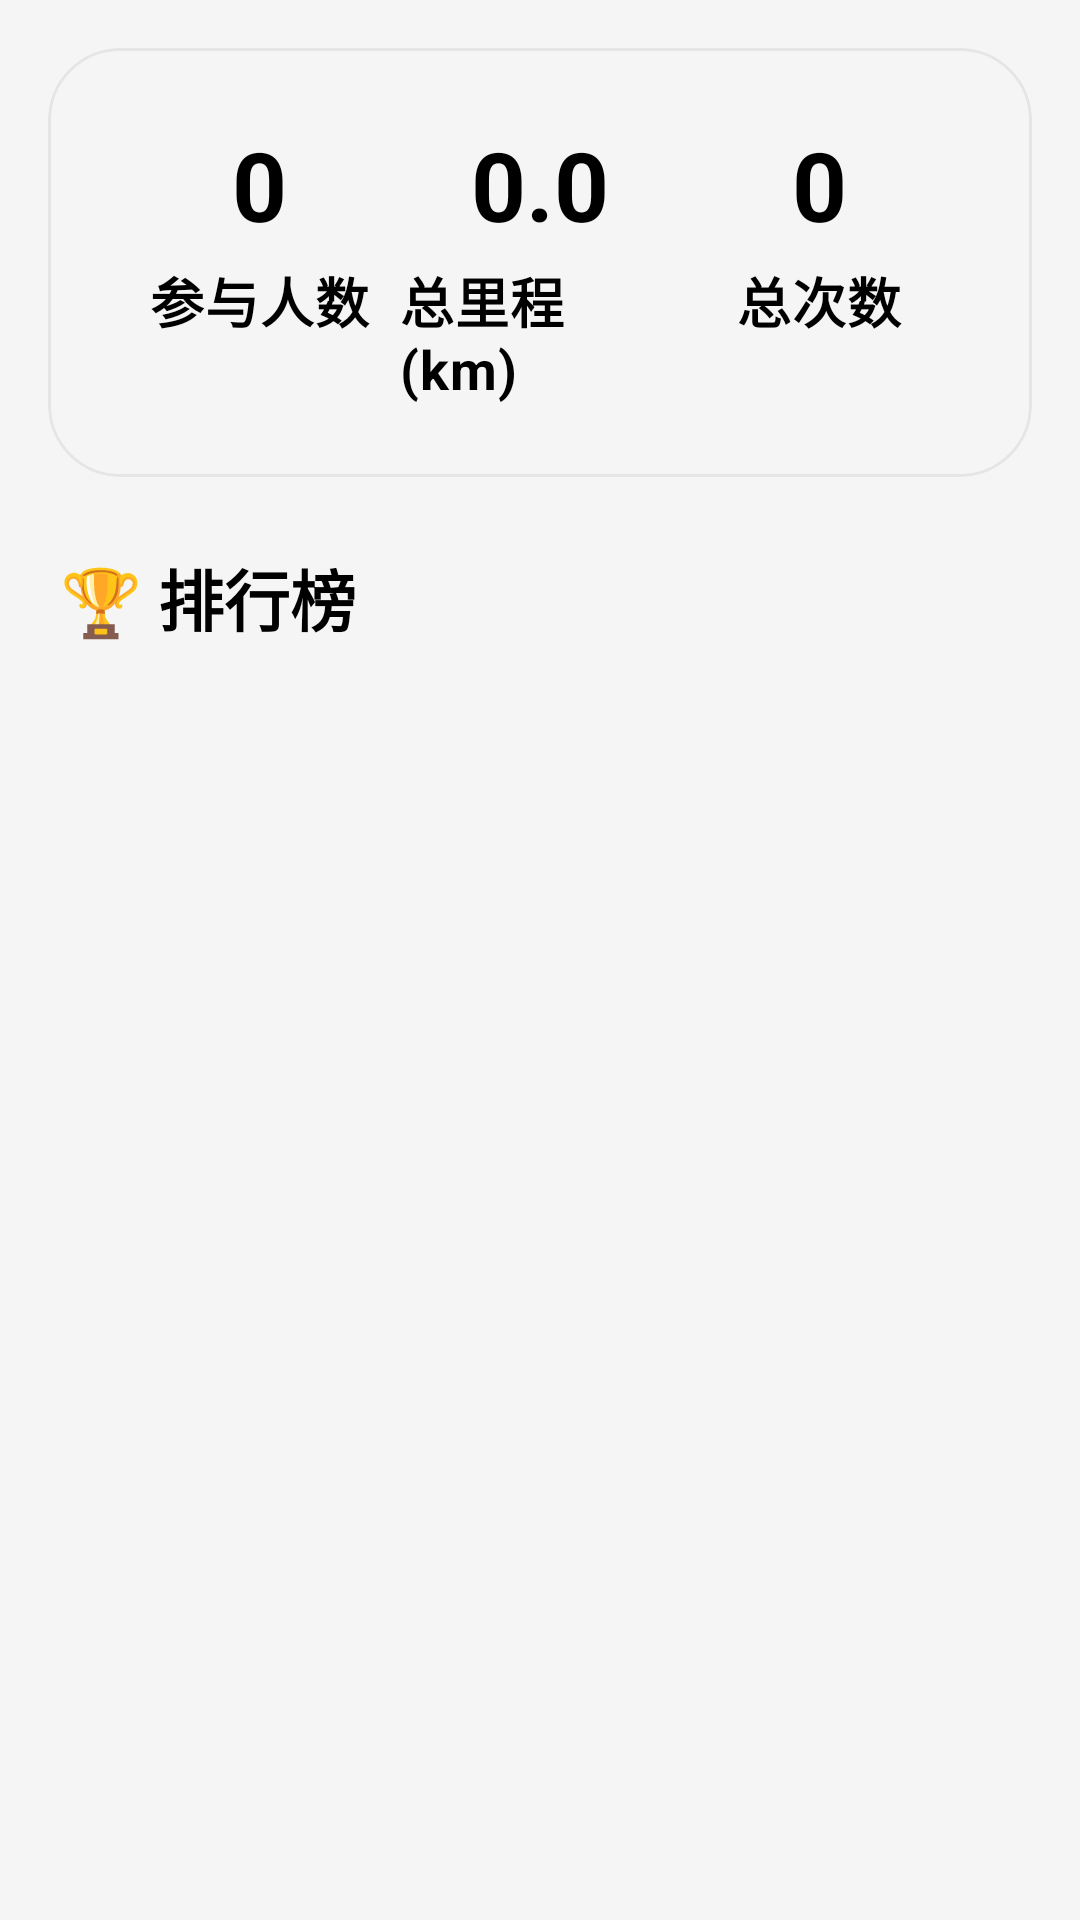

This screen was rendered from an Android layout file. Write that file and the resources it references.
<!-- AndroidManifest.xml: application theme Theme.MyRun -->
<!-- res/layout/fragment_ranking.xml -->
<?xml version="1.0" encoding="utf-8"?>
<LinearLayout xmlns:android="http://schemas.android.com/apk/res/android"
    xmlns:app="http://schemas.android.com/apk/res-auto"
    xmlns:tools="http://schemas.android.com/tools"
    android:layout_width="match_parent"
    android:layout_height="match_parent"
    android:orientation="vertical"
    android:background="@color/keep_background"
    tools:context=".RankingFragment">

    
    <com.google.android.material.card.MaterialCardView
        android:layout_width="match_parent"
        android:layout_height="wrap_content"
        android:layout_margin="16dp"
        app:cardCornerRadius="24dp"
        app:cardElevation="0dp"
        app:cardBackgroundColor="@android:color/transparent"
        android:background="@drawable/bg_gradient_orange">

        <LinearLayout
            android:layout_width="match_parent"
            android:layout_height="wrap_content"
            android:orientation="horizontal"
            android:padding="24dp"
            android:weightSum="3">

            
            <LinearLayout
                android:layout_width="0dp"
                android:layout_height="wrap_content"
                android:layout_weight="1"
                android:gravity="center"
                android:orientation="vertical">

                <TextView
                    android:id="@+id/tv_total_users"
                    android:layout_width="wrap_content"
                    android:layout_height="wrap_content"
                    android:text="0"
                    android:textAppearance="@style/TextAppearance.Material3.HeadlineLarge"
                    android:textColor="#000000"
                    android:textSize="32sp"
                    android:textStyle="bold"
                    tools:text="128" />

                <TextView
                    android:layout_width="wrap_content"
                    android:layout_height="wrap_content"
                    android:text="参与人数"
                    android:textAppearance="@style/TextAppearance.Material3.BodyMedium"
                    android:textColor="#000000"
                    android:textSize="18sp"
                    android:textStyle="bold"
                    android:layout_marginTop="4dp" />

            </LinearLayout>

            
            <LinearLayout
                android:layout_width="0dp"
                android:layout_height="wrap_content"
                android:layout_weight="1"
                android:gravity="center"
                android:orientation="vertical">

                <TextView
                    android:id="@+id/tv_total_distance"
                    android:layout_width="wrap_content"
                    android:layout_height="wrap_content"
                    android:text="0.0"
                    android:textAppearance="@style/TextAppearance.Material3.HeadlineLarge"
                    android:textColor="#000000"
                    android:textSize="32sp"
                    android:textStyle="bold"
                    tools:text="1250.5" />

                <TextView
                    android:layout_width="wrap_content"
                    android:layout_height="wrap_content"
                    android:text="总里程(km)"
                    android:textAppearance="@style/TextAppearance.Material3.BodyMedium"
                    android:textColor="#000000"
                    android:textSize="18sp"
                    android:textStyle="bold"
                    android:layout_marginTop="4dp" />

            </LinearLayout>

            
            <LinearLayout
                android:layout_width="0dp"
                android:layout_height="wrap_content"
                android:layout_weight="1"
                android:gravity="center"
                android:orientation="vertical">

                <TextView
                    android:id="@+id/tv_total_runs"
                    android:layout_width="wrap_content"
                    android:layout_height="wrap_content"
                    android:text="0"
                    android:textAppearance="@style/TextAppearance.Material3.HeadlineLarge"
                    android:textColor="#000000"
                    android:textSize="32sp"
                    android:textStyle="bold"
                    tools:text="256" />

                <TextView
                    android:layout_width="wrap_content"
                    android:layout_height="wrap_content"
                    android:text="总次数"
                    android:textAppearance="@style/TextAppearance.Material3.BodyMedium"
                    android:textColor="#000000"
                    android:textSize="18sp"
                    android:textStyle="bold"
                    android:layout_marginTop="4dp" />

            </LinearLayout>

        </LinearLayout>
        
    </com.google.android.material.card.MaterialCardView>

    
    <LinearLayout
        android:layout_width="match_parent"
        android:layout_height="wrap_content"
        android:orientation="horizontal"
        android:paddingStart="20dp"
        android:paddingEnd="20dp"
        android:paddingTop="8dp"
        android:paddingBottom="16dp"
        android:gravity="center_vertical">

        <TextView
            android:layout_width="0dp"
            android:layout_height="wrap_content"
            android:layout_weight="1"
            android:text="🏆 排行榜"
            android:textAppearance="@style/TextAppearance.Material3.HeadlineMedium"
            android:textColor="#000000"
            android:textSize="22sp"
            android:textStyle="bold" />

    </LinearLayout>

    
    <androidx.recyclerview.widget.RecyclerView
        android:id="@+id/rv_ranking"
        android:layout_width="match_parent"
        android:layout_height="0dp"
        android:layout_weight="1"
        android:paddingStart="16dp"
        android:paddingEnd="16dp"
        android:paddingBottom="80dp"
        android:clipToPadding="false"
        tools:listitem="@layout/item_ranking" />

    
    <LinearLayout
        android:id="@+id/ll_empty"
        android:layout_width="match_parent"
        android:layout_height="0dp"
        android:layout_weight="1"
        android:orientation="vertical"
        android:gravity="center"
        android:visibility="gone"
        android:padding="32dp">

        <ImageView
            android:layout_width="96dp"
            android:layout_height="96dp"
            android:src="@drawable/ic_ranking"
            android:tint="@color/keep_orange"
            android:alpha="0.5"
            android:layout_marginBottom="24dp" />

        <TextView
            android:layout_width="wrap_content"
            android:layout_height="wrap_content"
            android:text="暂无排行榜数据"
            android:textAppearance="@style/TextAppearance.Material3.TitleMedium"
            android:textColor="#333333"
            android:textSize="16sp"
            android:layout_marginBottom="8dp" />

        <TextView
            android:layout_width="wrap_content"
            android:layout_height="wrap_content"
            android:text="开始跑步，加入排行榜吧！"
            android:textAppearance="@style/TextAppearance.Material3.BodyMedium"
            android:textColor="#333333"
            android:textSize="16sp" />

    </LinearLayout>

</LinearLayout>
<!-- resources referenced by this layout -->
<resources>
  <color name="keep_background">#F5F5F5</color>
  <color name="keep_orange">#FF6B35</color>
  <!-- drawable bg_gradient_orange (drawable) -->
  <?xml version="1.0" encoding="utf-8"?>
  <shape xmlns:android="http://schemas.android.com/apk/res/android"
      android:shape="rectangle">
      <gradient
          android:angle="135"
          android:startColor="#999999"
          android:endColor="#666666"
          android:type="linear" />
      <corners android:radius="12dp" />
  </shape>
  <!-- drawable ic_ranking (drawable) -->
  <vector xmlns:android="http://schemas.android.com/apk/res/android"
      android:width="24dp"
      android:height="24dp"
      android:viewportWidth="24"
      android:viewportHeight="24"
      android:tint="?attr/colorOnSurface">
    <path
        android:fillColor="@android:color/white"
        android:pathData="M19,3h-4.18C14.4,1.84 13.3,1 12,1S9.6,1.84 9.18,3H5c-1.1,0 -2,0.9 -2,2v14c0,1.1 0.9,2 2,2h14c1.1,0 2,-0.9 2,-2V5c0,-1.1 -0.9,-2 -2,-2zM12,3c0.55,0 1,0.45 1,1s-0.45,1 -1,1 -1,-0.45 -1,-1 0.45,-1 1,-1zM14,17H7v-2h7v2zM17,13H7v-2h10v2zM17,9H7V7h10v2z"/>
  </vector>
  <style name="Theme.MyRun" parent="Base.Theme.MyRun" />
  <color name="md_primary">@color/primary</color>
  <color name="md_on_primary">@color/on_primary</color>
  <color name="md_primary_container">@color/primary_light</color>
  <color name="md_on_primary_container">@color/on_primary</color>
  <color name="md_secondary">@color/secondary</color>
  <color name="md_on_secondary">@color/on_secondary</color>
  <color name="tertiary_light">#B3B3B3</color>
  <color name="md_on_secondary_container">@color/on_secondary</color>
  <color name="md_tertiary">@color/tertiary</color>
  <color name="md_on_tertiary">@color/on_tertiary</color>
  <color name="md_tertiary_container">@color/tertiary_light</color>
  <color name="md_on_tertiary_container">@color/on_tertiary</color>
  <color name="md_surface">@color/surface</color>
  <color name="md_on_surface">@color/on_surface</color>
  <color name="md_surface_variant">@color/surface_variant</color>
  <color name="md_on_surface_variant">@color/on_surface</color>
  <color name="md_error">@color/error</color>
  <color name="md_on_error">@color/on_error</color>
  <color name="md_error_container">@color/error_container</color>
  <color name="md_on_error_container">@color/on_error</color>
  <color name="md_outline">@color/outline</color>
  <color name="md_outline_variant">@color/outline_variant</color>
  <color name="primary">#000000</color>
  <color name="on_primary">#FFFFFF</color>
  <color name="primary_light">#333333</color>
  <color name="secondary">#666666</color>
  <color name="on_secondary">#FFFFFF</color>
  <color name="tertiary">#999999</color>
  <color name="on_tertiary">#000000</color>
  <color name="surface">#FFFFFF</color>
  <color name="on_surface">#000000</color>
  <color name="surface_variant">#F5F5F5</color>
  <color name="error">#333333</color>
  <color name="on_error">#FFFFFF</color>
  <color name="error_container">#F5F5F5</color>
  <color name="outline">#CCCCCC</color>
  <color name="outline_variant">#E5E5E5</color>
</resources>
